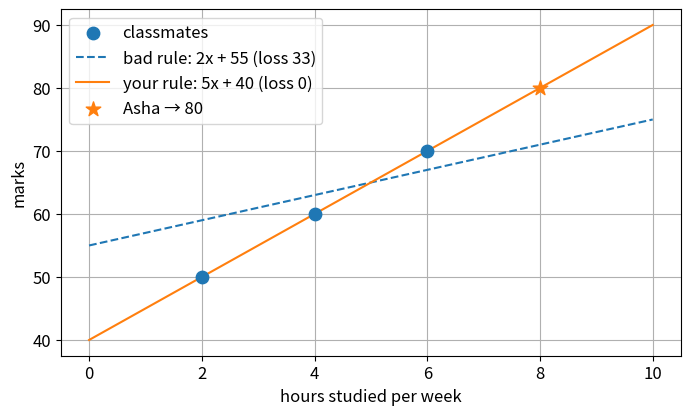

Generate this figure with matplotlib:
import numpy as np
import matplotlib.pyplot as plt
np.set_printoptions(precision=3, suppress=True)
plt.rcParams.update({"figure.figsize": (8, 4.5), "axes.grid": True, "font.size": 12})

my_prediction = 80          # ← your guess for Asha
my_rule = "+5 marks per hour, base 40"   # ← your rule in words

hours = np.array([2, 4, 6])
marks = np.array([50, 60, 70])
for h, m in zip(hours, marks):
    print(f'{h} hours → {m} marks')

def predict(w, b, x):
    """The model: weight × input + bias."""
    return w * x + b

print('Asha with your rule:', predict(5, 40, 8))

w, b = 2, 55
guess = predict(w, b, hours)
errors = guess - marks
print('guesses:', guess)
print('errors :', errors)

def loss(w, b):
    errors = predict(w, b, hours) - marks
    return np.mean(errors ** 2)

print('squares:', (predict(2, 55, hours) - marks) ** 2)
print('loss for w=2, b=55:', loss(2, 55))

guess = predict(2, 55, hours)
terms = [(guess[i] - marks[i]) ** 2 for i in range(3)]   # i = 1, 2, 3 in the slides
print('terms :', terms, '→ Σ =', sum(terms), '→ L = Σ / n =', sum(terms) / len(terms))

for w_try in [0, 2, 8, 4, 6, 5]:
    print(f'w = {w_try}: loss {loss(w_try, 40):6.1f}')

assert list(predict(2, 55, hours) - marks) == [9, 3, -3], 'errors for the bad rule'
assert loss(2, 55) == 33, 'the slide says the bad rule has loss 33'
assert loss(5, 40) == 0, 'your rule fits every student exactly'
assert predict(5, 40, 8) == 80, 'Asha gets 80'
assert my_prediction == predict(5, 40, 8), 'your prediction matches the model'
assert round(loss(4, 40), 1) == round(loss(6, 40), 1) == 18.7, 'hot or cold: w = 4 and 6 tie'
print('✓ proof: 33 · 0 · 80, and your prediction agrees')

xs = np.linspace(0, 10, 50)
plt.scatter(hours, marks, s=80, label='classmates', zorder=3)
plt.plot(xs, predict(2, 55, xs), '--', label='bad rule: 2x + 55 (loss 33)')
plt.plot(xs, predict(5, 40, xs), label='your rule: 5x + 40 (loss 0)')
plt.scatter([8], [predict(5, 40, 8)], s=120, marker='*', label='Asha → 80', zorder=4)
plt.xlabel('hours studied per week'); plt.ylabel('marks'); plt.legend(); plt.show()

print('plain average of errors:', np.mean(predict(2, 55, hours) - marks))
print('→ positive and negative errors partly cancel; that is why we square')

# try your own values
print(loss(4.5, 43))
